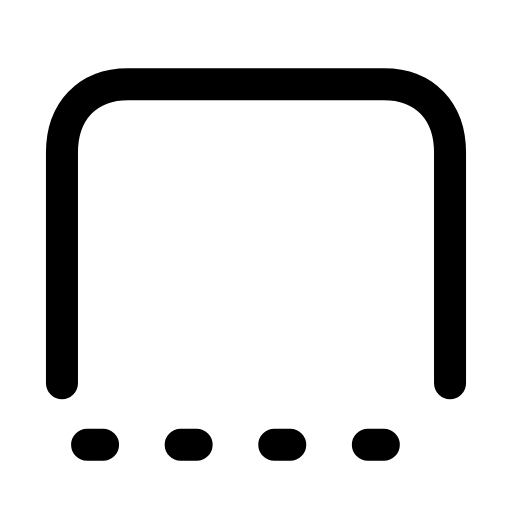
t = 0.00 s
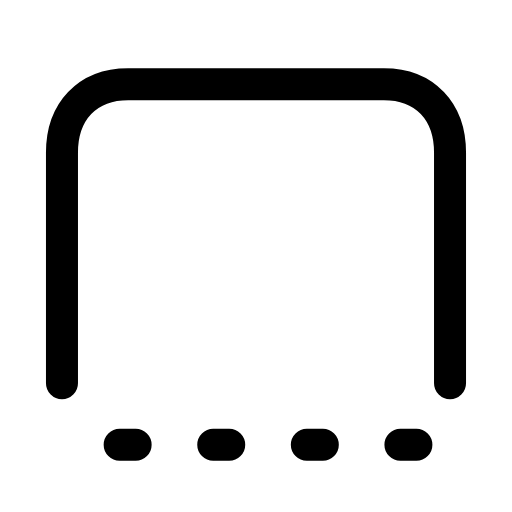
t = 0.21 s
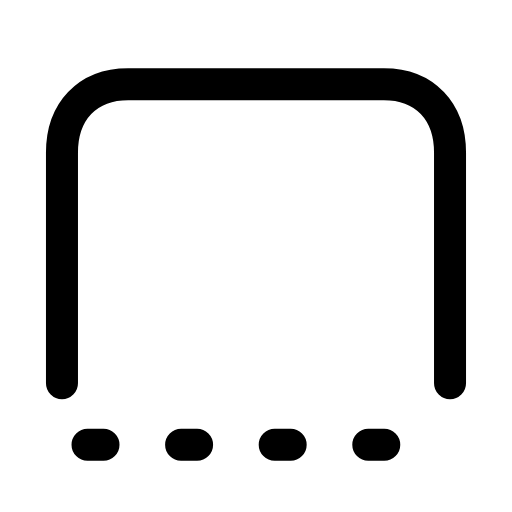
t = 0.64 s
t = 0.93 s: frame unchanged from t = 0.00 s, image omitted
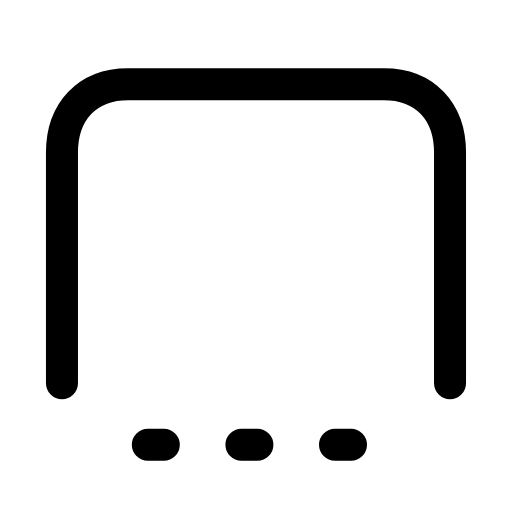
t = 1.28 s
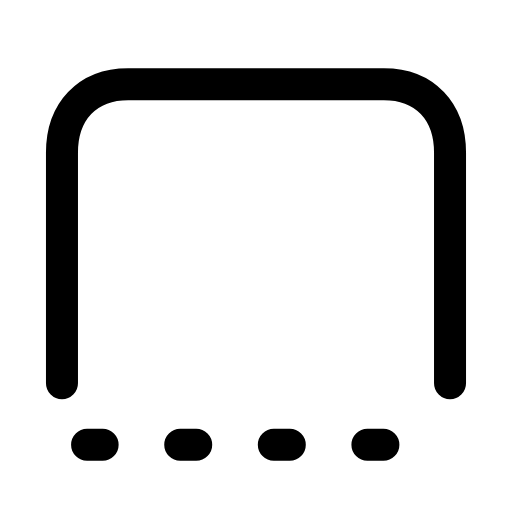
t = 1.57 s

The animated SVG that drew these frames (rendered in a browser with its animation timeline set to each time). Animation: 1 SMIL element (animate=1); one cycle of 1.90 s, repeats indefinitely.

<svg xmlns="http://www.w3.org/2000/svg" width="24" height="24" viewBox="0 0 24 24" fill="none"><g transform="translate(-0.84 -0.871) scale(1.07)"><path stroke="currentColor" stroke-width="1.402" stroke-linecap="round" stroke-linejoin="round" fill="none" d="M20.5 17.6L20.5 7.5C20.5 5.7 19.4 4.5 17.6 4.5L6.4 4.5C4.6 4.5 3.5 5.7 3.5 7.5L3.5 17.6"></path><line stroke="currentColor" stroke-width="1.402" stroke-linecap="round" stroke-linejoin="round" fill="none" x1="4.6" x2="19.4" y1="20.3" y2="20.3" stroke-dasharray="0.7 3.4"><animate attributeName="stroke-dashoffset" values="0;8.2;8.2;0;0" keyTimes="0;0.45;0.6;0.9;1" dur="1.9s" repeatCount="indefinite" calcMode="spline" keySplines="0.16 1 0.3 1;0.16 1 0.3 1;0.16 1 0.3 1;0.16 1 0.3 1"/></line></g></svg>
